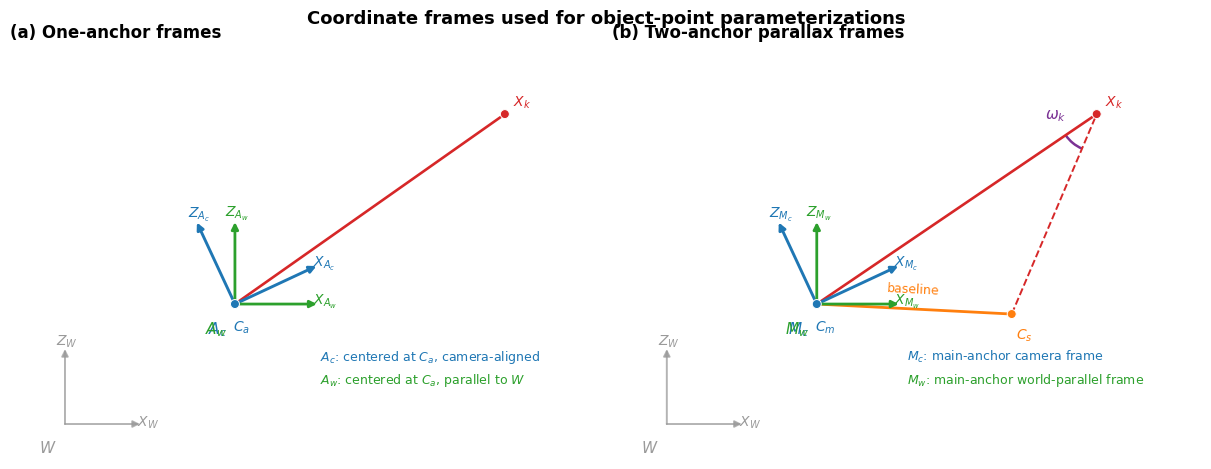

Here is the Python script that generated this plot: (Note: this script raises an exception after producing the figure.)
import math
from pathlib import Path
import matplotlib.pyplot as plt
from matplotlib.patches import Arc, Circle

out_dir = Path(r"E:\zuo\projects\ISPRS\New\figures")
out_png = out_dir / "coordinate_frames_concept_2panel.png"
out_pdf = out_dir / "coordinate_frames_concept_2panel.pdf"

plt.rcParams.update({
    "font.family": "DejaVu Sans",
    "mathtext.fontset": "dejavusans",
    "axes.linewidth": 0.8,
})

COL_W = "#9A9A9A"
COL_CAM = "#1F77B4"
COL_WP = "#2CA02C"
COL_RAY = "#D62728"
COL_BASE = "#FF7F0E"
COL_ANG = "#7B3294"
COL_TXT = "#222222"


def arrow(ax, origin, vec, color, label=None, lw=1.8, ls='-', alpha=1.0, text_offset=(0,0), ms=10):
    ox, oy = origin
    vx, vy = vec
    ax.annotate(
        "", xy=(ox+vx, oy+vy), xytext=(ox, oy),
        arrowprops=dict(arrowstyle="-|>", color=color, lw=lw, linestyle=ls,
                        shrinkA=0, shrinkB=0, mutation_scale=ms, alpha=alpha)
    )
    if label:
        ax.text(ox+vx+text_offset[0], oy+vy+text_offset[1], label,
                color=color, fontsize=10, ha='center', va='center')


def axes2d(ax, origin, angle_deg, color, name, scale=0.9, lw=2.0, alpha=1.0, label_axes=True):
    a = math.radians(angle_deg)
    ex = (math.cos(a)*scale, math.sin(a)*scale)
    ez = (-math.sin(a)*scale, math.cos(a)*scale)
    arrow(ax, origin, ex, color, rf"$X_{{{name}}}$" if label_axes else None,
          lw=lw, alpha=alpha, text_offset=(0.08, 0.02))
    arrow(ax, origin, ez, color, rf"$Z_{{{name}}}$" if label_axes else None,
          lw=lw, alpha=alpha, text_offset=(0.02, 0.08))
    ax.text(origin[0]-0.08, origin[1]-0.16, rf"${name}$", color=color,
            fontsize=11, fontweight='bold', ha='right', va='top')


def point(ax, xy, label, color=COL_TXT, r=0.045, offset=(0.08,0.08), size=10):
    ax.add_patch(Circle(xy, r, facecolor=color, edgecolor='white', lw=0.7, zorder=5))
    ax.text(xy[0]+offset[0], xy[1]+offset[1], label, fontsize=size,
            color=color, ha='left', va='bottom')


def ray(ax, p0, p1, color=COL_RAY, lw=1.8, ls='-'):
    ax.plot([p0[0], p1[0]], [p0[1], p1[1]], color=color, lw=lw, ls=ls, zorder=2)


def setup(ax, title):
    ax.set_aspect('equal', adjustable='box')
    ax.set_xlim(-1.0, 4.9)
    ax.set_ylim(-0.7, 3.4)
    ax.axis('off')
    ax.set_title(title, loc='left', fontsize=12, fontweight='bold', pad=8)

fig, axs = plt.subplots(1, 2, figsize=(12.0, 4.7), constrained_layout=True)

# Panel a: one-anchor frames
ax = axs[0]
setup(ax, "(a) One-anchor frames")
W0 = (-0.45, -0.35)
Ca = (1.25, 0.85)
Xk = (3.95, 2.75)

axes2d(ax, W0, 0, COL_W, "W", scale=0.75, lw=1.4, alpha=0.75)
point(ax, Ca, r"$C_a$", color=COL_CAM, offset=(-0.02,-0.32))
point(ax, Xk, r"$X_k$", color=COL_RAY, offset=(0.08,0.03))
ray(ax, Ca, Xk, COL_RAY, lw=1.9)

# Anchor camera frame: rotated, blue
axes2d(ax, Ca, 25, COL_CAM, r"A_c", scale=0.9, lw=2.1)
# Anchor world-parallel frame: parallel to W, green, shifted slightly at same origin visually
axes2d(ax, Ca, 0, COL_WP, r"A_w", scale=0.82, lw=2.0)

ax.text(2.1, 0.28, r"$A_c$: centered at $C_a$, camera-aligned", color=COL_CAM, fontsize=9)
ax.text(2.1, 0.05, r"$A_w$: centered at $C_a$, parallel to $W$", color=COL_WP, fontsize=9)

# Panel b: two-anchor parallax frames
ax = axs[1]
setup(ax, "(b) Two-anchor parallax frames")
W0 = (-0.45, -0.35)
Cm = (1.05, 0.85)
Cs = (3.0, 0.75)
Xk = (3.85, 2.75)

axes2d(ax, W0, 0, COL_W, "W", scale=0.75, lw=1.4, alpha=0.75)
point(ax, Cm, r"$C_m$", color=COL_CAM, offset=(-0.02,-0.32))
point(ax, Cs, r"$C_s$", color=COL_BASE, offset=(0.04,-0.3))
point(ax, Xk, r"$X_k$", color=COL_RAY, offset=(0.08,0.03))

ray(ax, Cm, Cs, COL_BASE, lw=2.0)
ray(ax, Cm, Xk, COL_RAY, lw=1.9)
ray(ax, Cs, Xk, COL_RAY, lw=1.4, ls='--')

axes2d(ax, Cm, 25, COL_CAM, r"M_c", scale=0.9, lw=2.1)
axes2d(ax, Cm, 0, COL_WP, r"M_w", scale=0.82, lw=2.0)

# parallax angle arc near X_k, between rays X->Cm and X->Cs
v1 = (Cm[0]-Xk[0], Cm[1]-Xk[1])
v2 = (Cs[0]-Xk[0], Cs[1]-Xk[1])
a1 = math.degrees(math.atan2(v1[1], v1[0]))
a2 = math.degrees(math.atan2(v2[1], v2[0]))
arc = Arc(Xk, width=0.75, height=0.75, angle=0, theta1=min(a1,a2), theta2=max(a1,a2), color=COL_ANG, lw=1.8)
ax.add_patch(arc)
ax.text(Xk[0]-0.52, Xk[1]-0.05, r"$\omega_k$", color=COL_ANG, fontsize=11)

ax.text(1.95, 0.28, r"$M_c$: main-anchor camera frame", color=COL_CAM, fontsize=9)
ax.text(1.95, 0.05, r"$M_w$: main-anchor world-parallel frame", color=COL_WP, fontsize=9)
ax.text(1.75, 0.95, "baseline", color=COL_BASE, fontsize=9, rotation=-3)

fig.suptitle("Coordinate frames used for object-point parameterizations", fontsize=13, fontweight='bold', y=1.02)
fig.savefig(out_png, dpi=300, bbox_inches='tight')
fig.savefig(out_pdf, bbox_inches='tight')
print(out_png)
print(out_pdf)
